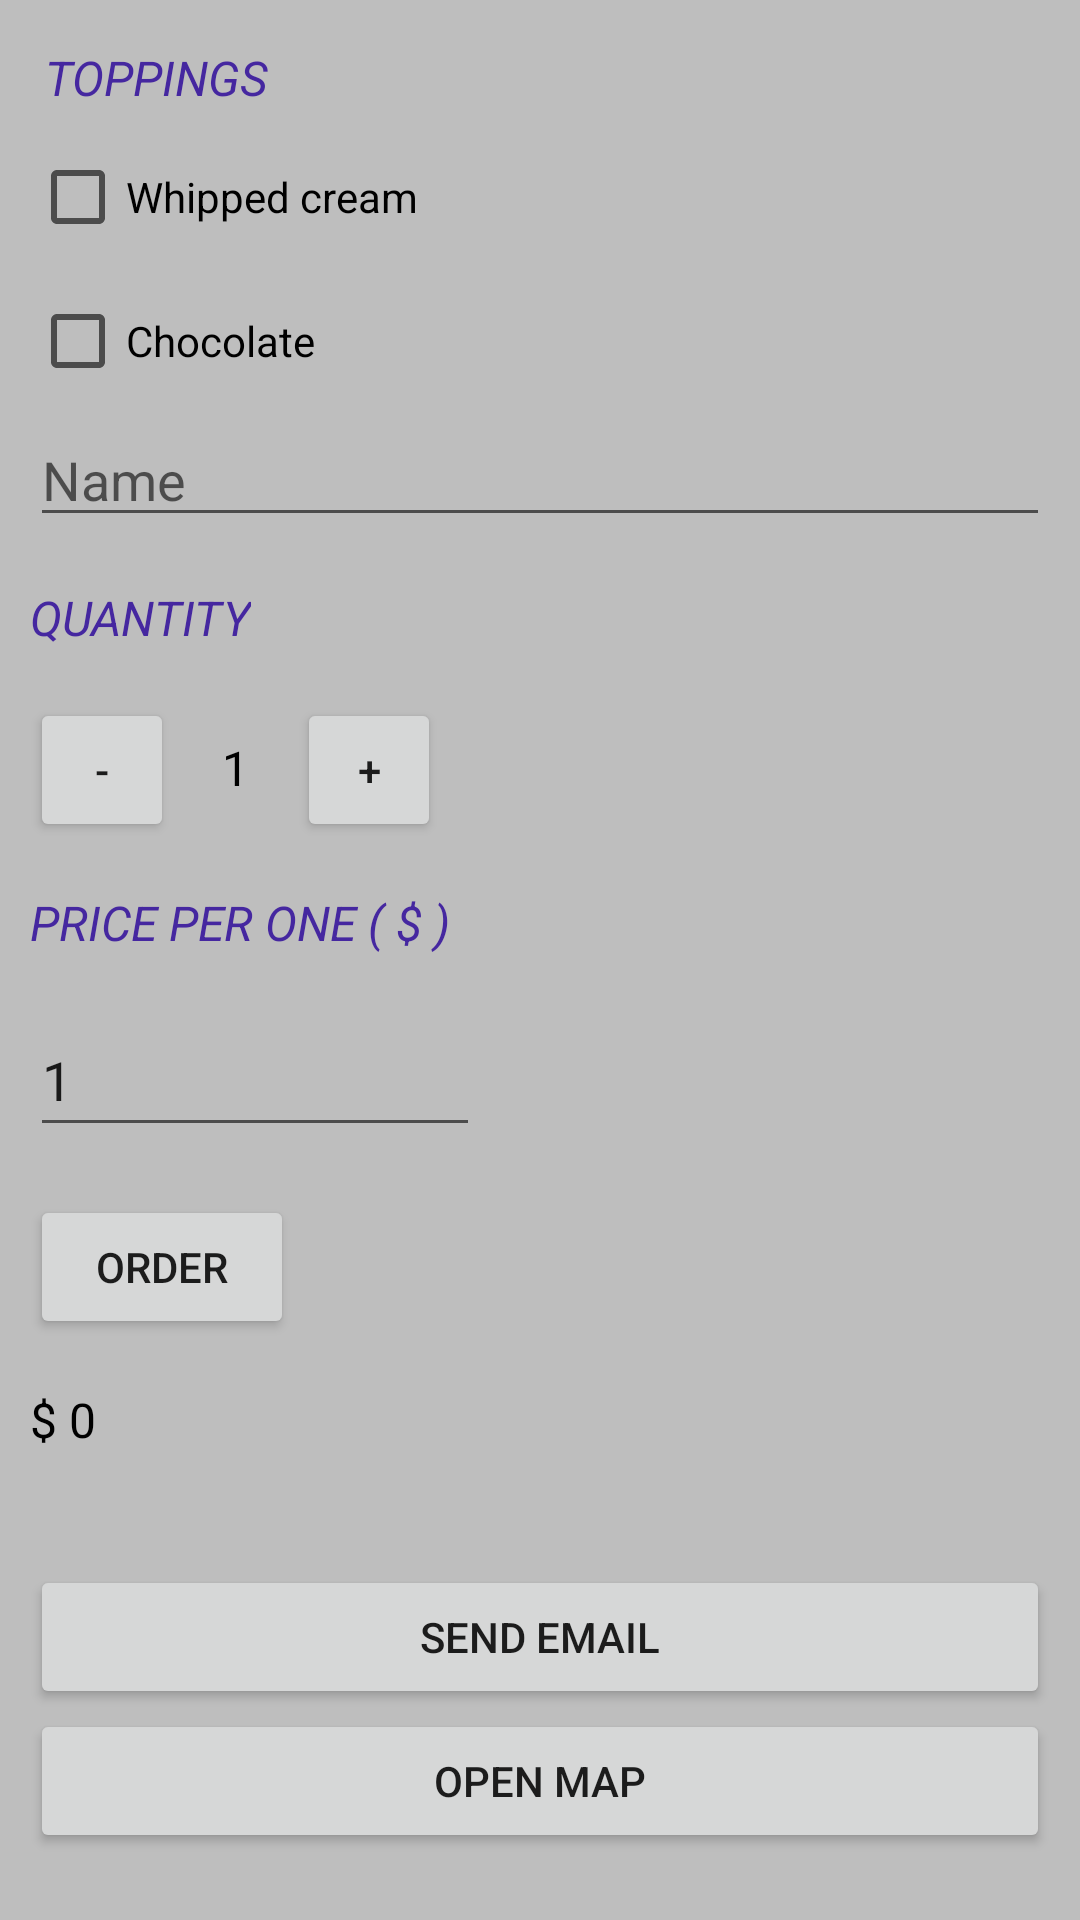

Here is an Android app screen rendered from its layout file. Give the layout XML and the strings, colors and styles it references.
<!-- AndroidManifest.xml: application theme Theme.Medical -->
<!-- res/layout/activity_just_java.xml -->
<?xml version="1.0" encoding="utf-8"?>
<ScrollView
    xmlns:android="http://schemas.android.com/apk/res/android"
    xmlns:app="http://schemas.android.com/apk/res-auto"
    xmlns:tools="http://schemas.android.com/tools"
    android:layout_width="match_parent"
    android:layout_height="match_parent"
    android:background="@color/gray"
    tools:context=".MainActivity">

    <LinearLayout
        android:layout_width="match_parent"
        android:layout_height="match_parent"
        android:orientation="vertical"
        android:padding="10dp">


        <TextView
            android:layout_width="match_parent"
            android:layout_height="wrap_content"
            android:padding="5dp"
            style="@style/CustomText"
            android:text="@string/TOPPINGS" />

        <CheckBox
            android:id="@+id/checkBoxCream"
            android:layout_width="match_parent"
            android:layout_height="wrap_content"
            android:hint="Name"
            android:text="@string/Whippedcream" />
        <CheckBox
            android:id="@+id/checkBoxChocolate"
            android:layout_width="match_parent"
            android:layout_height="wrap_content"
            android:text="@string/Chocolate" />

        <EditText
            android:id="@+id/editTextTextPersonName"
            android:layout_width="match_parent"
            android:layout_height="wrap_content"
            android:ems="10"
            android:hint="Name "
            android:inputType="textPersonName" />

        <TextView
            android:layout_width="wrap_content"
            android:layout_height="wrap_content"
            android:layout_marginTop="16dp"
            android:layout_marginBottom="16dp"
            style="@style/CustomText"
            android:text="Quantity"
            android:textAllCaps="true" />

        <LinearLayout
            android:layout_width="wrap_content"
            android:layout_height="wrap_content"
            android:background="@color/gray"
            android:orientation="horizontal">

            <Button
                android:id="@+id/plus"
                android:layout_width="48dp"
                android:layout_height="48dp"
                android:onClick="decrement"
                android:text="-" />

            <TextView
                android:id="@+id/quantity_text_view"
                android:layout_width="wrap_content"
                android:layout_height="wrap_content"
                android:layout_marginLeft="16dp"
                android:layout_marginRight="16dp"
                android:text="1"
                android:textColor="@color/black"
                android:textSize="16sp" />

            <Button
                android:id="@+id/minus"
                android:layout_width="48dp"
                android:layout_height="48dp"
                android:onClick="increment"
                android:text="+" />

        </LinearLayout>


        <TextView
            android:layout_width="wrap_content"
            android:layout_height="wrap_content"
            android:layout_marginTop="16dp"
            android:text="Price per one ( $ )"
            style="@style/CustomText"
            android:textAllCaps="true" />

        <EditText
            android:id="@+id/price_per_one_edit_text"
            android:layout_width="150dp"
            android:layout_height="wrap_content"
            android:layout_marginTop="16dp"
            android:ems="10"
            android:inputType="number"
            android:minHeight="48dp"
            android:text="1" />

        <Button
            android:layout_width="wrap_content"
            android:layout_height="wrap_content"
            android:layout_marginTop="16dp"
            android:onClick="submitOrder"
            android:text="ORDER" />

        <TextView
            android:id="@+id/price_text_view"
            android:layout_width="wrap_content"
            android:layout_height="wrap_content"
            android:layout_marginTop="16dp"
            android:text="$ 0"
            android:textColor="@color/black"
            android:textSize="16sp" />

        <TextView
            android:id="@+id/detail_price_text_view"
            android:layout_width="wrap_content"
            android:layout_height="wrap_content"
            android:layout_marginTop="16dp"
            android:text=" "
            android:textColor="@color/black"
            android:textSize="16sp"
            tools:ignore="SpeakableTextPresentCheck" />

        <Button
            android:layout_width="match_parent"
            android:layout_height="wrap_content"
            android:text="Send Email"
            android:onClick="sendEmail"/>


        <Button
            android:layout_width="match_parent"
            android:layout_height="wrap_content"
            android:text="Open Map"
            android:onClick="openMap"/>


    </LinearLayout>
</ScrollView>
<!-- resources referenced by this layout -->
<resources>
  <color name="black">#FF000000</color>
  <color name="gray">#BEBEBE</color>
  <string name="Chocolate">Chocolate</string>
  <string name="TOPPINGS">TOPPINGS</string>
  <string name="Whippedcream">Whipped cream</string>
  <style name="CustomText">
          <item name="android:textSize">16sp</item>
          <item name="android:textColor">#4527A0</item>
          <item name="android:textStyle">italic</item>
      </style>
  <style name="Theme.Medical" parent="Theme.MaterialComponents.DayNight.DarkActionBar">
          
          <item name="colorPrimary">@color/purple_500</item>
          <item name="colorPrimaryVariant">@color/purple_700</item>
          <item name="colorOnPrimary">@color/white</item>
          
          <item name="colorSecondary">@color/teal_200</item>
          <item name="colorSecondaryVariant">@color/teal_700</item>
          <item name="colorOnSecondary">@color/black</item>
          
          <item name="android:statusBarColor" tools:targetApi="l">?attr/colorPrimaryVariant</item>
          
      </style>
  <color name="purple_500">#62A346</color>
  <color name="purple_700">#54575E</color>
  <color name="white">#FFFFFFFF</color>
  <color name="teal_200">#FF03DAC5</color>
  <color name="teal_700">#FF018786</color>
</resources>
